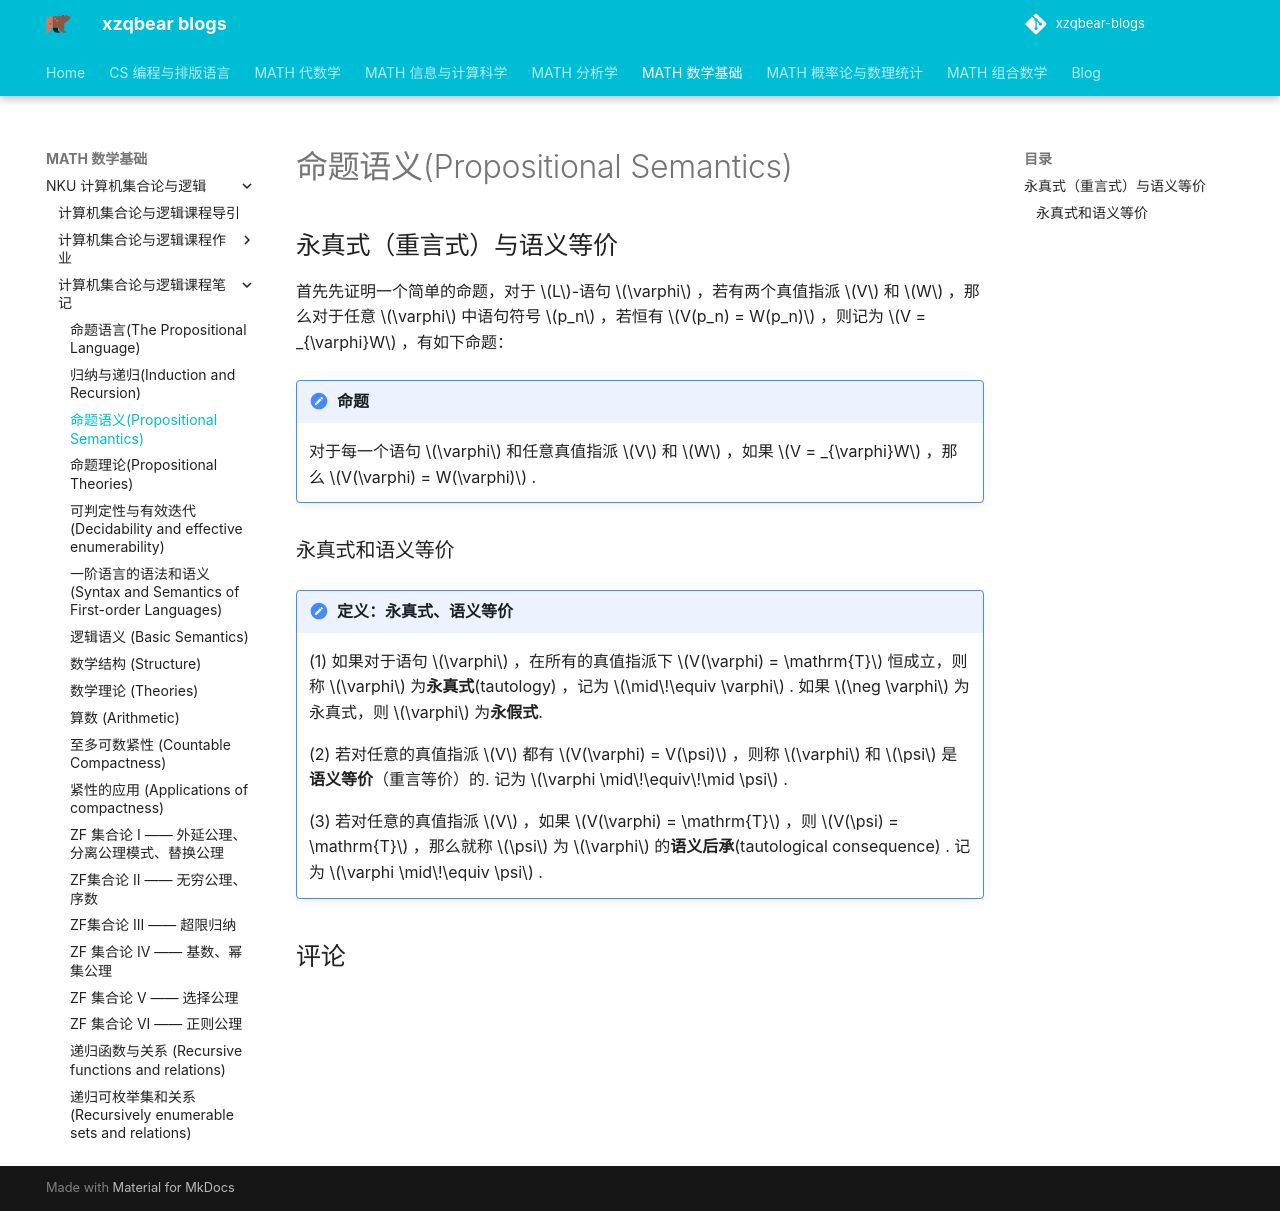

repository: xiong-ZH-zq/xzqbear-blogs · page: MATH-数学基础/NKU 计算机集合论与逻辑/计算机集合论与逻辑课程笔记/1.3 命题语义/index.html · generator: mkdocs

---
comments: true
---

# 命题语义(Propositional Semantics)
## 永真式（重言式）与语义等价
首先先证明一个简单的命题，对于 $L$-语句 $\varphi$ ，若有两个真值指派 $V$ 和 $W$ ，那么对于任意 $\varphi$ 中语句符号 $p_n$ ，若恒有 $V(p_n) = W(p_n)$ ，则记为 $V = _{\varphi}W$ ，有如下命题：

>[!note] 命题
>对于每一个语句 $\varphi$ 和任意真值指派 $V$ 和 $W$ ，如果 $V = _{\varphi}W$ ，那么 $V(\varphi) = W(\varphi)$ .



### 永真式和语义等价
>[!note] 定义：永真式、语义等价
>(1) 如果对于语句 $\varphi$ ，在所有的真值指派下 $V(\varphi) = \mathrm{T}$ 恒成立，则称 $\varphi$ 为**永真式**(tautology) ，记为 $\mid\!\equiv \varphi$ .  如果 $\neg \varphi$ 为永真式，则 $\varphi$ 为**永假式**.
>
>(2) 若对任意的真值指派 $V$ 都有 $V(\varphi) = V(\psi)$ ，则称 $\varphi$ 和 $\psi$ 是**语义等价**（重言等价）的. 记为 $\varphi \mid\!\equiv\!\mid \psi$ .
>
>(3) 若对任意的真值指派 $V$ ，如果 $V(\varphi) = \mathrm{T}$ ，则 $V(\psi) = \mathrm{T}$ ，那么就称 $\psi$ 为 $\varphi$ 的**语义后承**(tautological consequence) . 记为 $\varphi \mid\!\equiv \psi$ .
